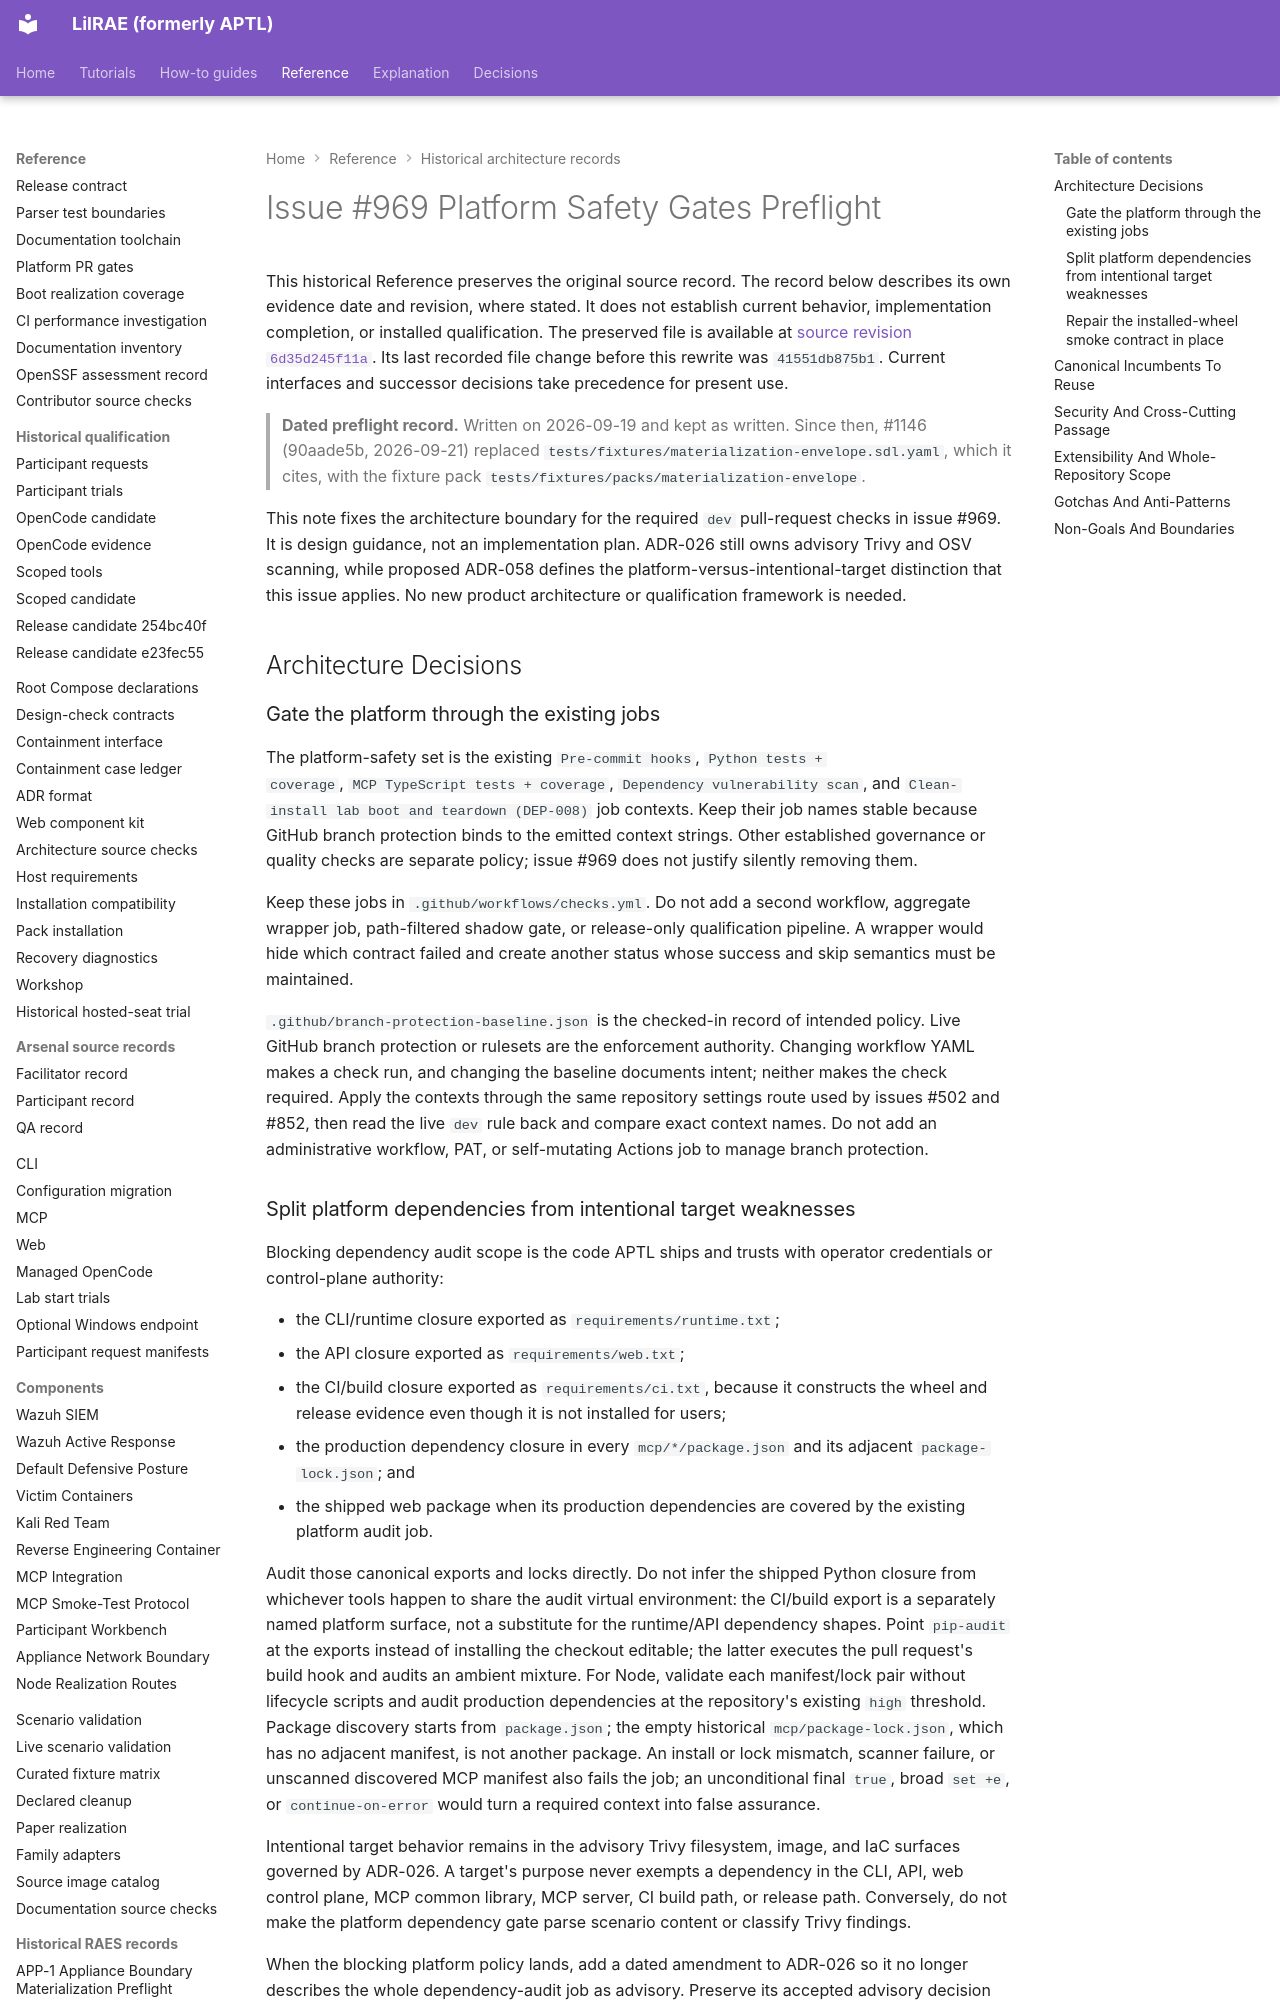

repository: OpenRAE/lilrae · page: architecture/issue-969-platform-safety-gates-preflight/index.html · generator: mkdocs

# Issue #969 Platform Safety Gates Preflight

This historical Reference preserves the original source record.
The record below describes its own evidence date and revision, where stated.
It does not establish current behavior, implementation completion, or installed qualification.
The preserved file is available at [source revision `6d35d245f11a`](https://github.com/OpenRAE/lilrae/blob/6d35d245f11a7fffcaac1645cd25ccfafbad4599/docs/architecture/issue-969-platform-safety-gates-preflight.md).
Its last recorded file change before this rewrite was `41551db875b1`.
Current interfaces and successor decisions take precedence for present use.


> **Dated preflight record.** Written on 2026-09-19 and kept as written. Since
> then, #1146 (90aade5b, 2026-09-21) replaced
> `tests/fixtures/materialization-envelope.sdl.yaml`, which it cites, with the
> fixture pack `tests/fixtures/packs/materialization-envelope`.

This note fixes the architecture boundary for the required `dev` pull-request
checks in issue #969. It is design guidance, not an implementation plan.
ADR-026 still owns advisory Trivy and OSV scanning, while proposed ADR-058
defines the platform-versus-intentional-target distinction that this issue
applies. No new product architecture or qualification framework is needed.

## Architecture Decisions

### Gate the platform through the existing jobs

The platform-safety set is the existing `Pre-commit hooks`, `Python tests +
coverage`, `MCP TypeScript tests + coverage`, `Dependency vulnerability scan`,
and `Clean-install lab boot and teardown (DEP-008)` job contexts. Keep their job
names stable because GitHub branch protection binds to the emitted context
strings. Other established governance or quality checks are separate policy;
issue #969 does not justify silently removing them.

Keep these jobs in `.github/workflows/checks.yml`. Do not add a second workflow,
aggregate wrapper job, path-filtered shadow gate, or release-only qualification
pipeline. A wrapper would hide which contract failed and create another status
whose success and skip semantics must be maintained.

`.github/branch-protection-baseline.json` is the checked-in record of intended
policy. Live GitHub branch protection or rulesets are the enforcement authority.
Changing workflow YAML makes a check run, and changing the baseline documents
intent; neither makes the check required. Apply the contexts through the same
repository settings route used by issues #502 and #852, then read the live
`dev` rule back and compare exact context names. Do not add an administrative
workflow, PAT, or self-mutating Actions job to manage branch protection.
